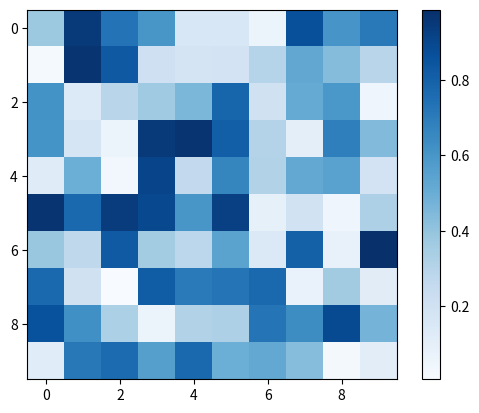

Generate this figure with matplotlib:
# %%
import numpy as np
import pandas as pd
import matplotlib.pyplot as plt

# %%
np.random.seed(42)

ot_shape = 10
ii = np.random.rand(ot_shape, ot_shape)

plt.imshow(ii, cmap = 'Blues')
plt.colorbar()

# %%
diag_ii = np.diag(ii)
argmax_ii = np.argmax(ii, axis=0) 
max_ii = np.max(ii, axis=0)

print(max_ii)
print(diag_ii)

print(argmax_ii) # 実際
print(np.arange(ot_shape)) # 正解

# %%
def original(matrix, k, order="maximum", category_mat=None):
    # Get the diagonal elements
    if category_mat is None:
        diagonal = np.diag(matrix)
    else:
        category_mat = category_mat.values
        
        diagonal = []
        for i in range(matrix.shape[0]):
            category = category_mat[i]

            matching_rows = np.where(np.all(category_mat == category, axis=1))[0]
            matching_elements = matrix[i, matching_rows] # get the columns of which category are the same as i-th row

            diagonal.append(np.max(matching_elements))

    # Get the top k values for each row
    if order == "maximum":
        topk_values = np.partition(matrix, -k)[:, -k:]
    elif order == "minimum":
        topk_values = np.partition(matrix, k - 1)[:, :k]
    else:
        raise ValueError("Invalid order parameter. Must be 'maximum' or 'minimum'.")

    # Count the number of rows where the diagonal is in the top k values
    count = np.sum(np.isin(diagonal, topk_values))

    # Calculate the accuracy as the proportion of counts to the total number of rows
    accuracy = count / matrix.shape[0]
    accuracy *= 100

    return accuracy
    
    
def revised(matrix, k, order="maximum", category_mat=None):    
    # Get the diagonal elements
    if category_mat is None:
        diagonal = np.diag(matrix)
    else:
        category_mat = category_mat.values
        
        diagonal = []
        for i in range(matrix.shape[0]):
            category = category_mat[i]

            matching_rows = np.where(np.all(category_mat == category, axis=1))[0]
            matching_elements = matrix[i, matching_rows]

            diagonal.append(np.min(matching_elements))

    # Get the top k values for each row
    if order == "maximum":
        _indices = np.argpartition(matrix, -k, axis=0)[-k:, :]
        topk_values = np.take_along_axis(ii, _indices, axis=0)
    elif order == "minimum":
        pass
    else:
        raise ValueError("Invalid order parameter. Must be 'maximum' or 'minimum'.")

    # Count the number of rows where the diagonal is in the top k values
    count = np.sum(np.isin(diagonal, topk_values))
    
    # Calculate the accuracy as the proportion of counts to the total number of rows
    accuracy = count / matrix.shape[0]
    accuracy *= 100

    return accuracy

print(original(ii, k=1))
print(revised(ii, k=1))

# %%
# diag = minの場合
# [redacted]
diag_ii = np.diag(ii)
argmin_ii = np.argmin(ii, axis=0) 
min_ii = np.min(ii, axis=0)

print(min_ii)
print(diag_ii)

print(argmin_ii) # 実際
print(np.arange(ot_shape)) # 正解

original(ii, k=1, order='minimum')

# %%
